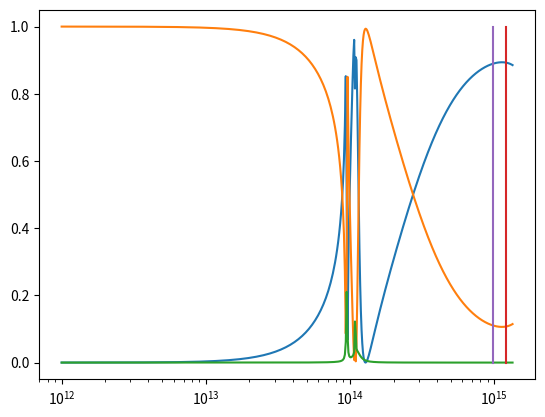
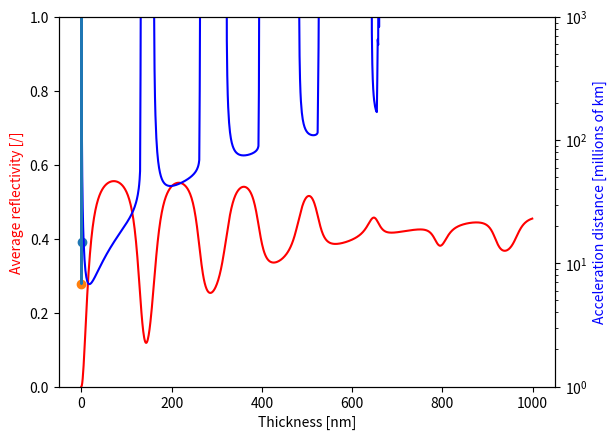

These charts were generated, in order, by the following Python code:
import numpy as np
import matplotlib.pyplot as plt
from math import pi

omega0 = 1.338*10**15
omega1 = np.linspace(10**12,omega0,1000)
c = 3*10**8
d1 = 7*10**-8
#calcul de n et k (repris du code de la partie 1.5-1.6)
def resulting(x):
    return np.sqrt(sum(x**2))

def fun1(omega,c,d):
    lam = c*2*pi/omega
    epsilonInfinity1 = 19.17402283496171
    epsilonInfinity2 = 22.09805938253293
    epsilonInfinity3 = 20.60710234103419
    epsilonInfinity = resulting(np.array([epsilonInfinity1,epsilonInfinity2,epsilonInfinity3]))

    f11 = 4.213279900760202 
    f12 = 1.961693284797713
    f13 = 0.007966945581503451
    f1 = resulting(np.array([f11,f12,f13]))
    omegaTO11 = 79231717132503.97
    omegaTO12 = 57563096713280.8
    omegaTO13 = 49033016471727.84
    omegaTO1 = resulting(np.array([omegaTO11,omegaTO12,omegaTO13]))
    gamma11 = 151929351721.5274
    gamma12 = 151947673655.9077
    gamma13 = 156461516099.8209
    gamma1 = resulting(np.array([gamma11,gamma12,gamma13]))

    f22 = 2.318085089104123
    f23 = 1.935048918661783
    f2 = resulting(np.array([f22,f23]))
    omegaTO22 = 70373122741473.44
    omegaTO23 = 62330594312793.54
    omegaTO2 = resulting(np.array([omegaTO22,omegaTO23]))
    gamma22 = 151959123549.7535
    gamma23 = 151954274514.8117
    gamma2 = resulting(np.array([gamma22,gamma23]))
    
    f32 = 3.803690401550578
    f33 = 6.832435225656633
    f3 = resulting(np.array([f32,f33]))
    omegaTO32 = 73806724238431.17
    omegaTO33 = 77733154461442.81
    omegaTO3 = resulting(np.array([omegaTO32,omegaTO33]))
    gamma32 = 151930325428.5151
    gamma33 = 151936692746.3015
    gamma3 = resulting(np.array([gamma32,gamma33]))
    
    f = np.array([f1,f2,f3])
    omegaTO = np.array([omegaTO1,omegaTO2,omegaTO3])
    gamma = np.array([gamma1,gamma2,gamma3])
    
    somme = np.zeros(1000,dtype='cdouble')
    for i in range(3) : 
        somme += f[i]*omegaTO[i]**2/(omegaTO[i]**2-omega**2-(omega*gamma[i])*1j)
    epsilonIso = epsilonInfinity + somme

    epsilonIsoReal = np.array([x.real for x in epsilonIso])
    epsilonIsoImg = np.array([x.imag for x in epsilonIso])

    n1 = 1/(2**(1/2))*(epsilonIsoReal + (epsilonIsoReal**2+epsilonIsoImg**2)**(1/2))**(1/2)
    k1 = 1/(2**(1/2))*(-epsilonIsoReal + (epsilonIsoReal**2+epsilonIsoImg**2)**(1/2))**(1/2)

    #calculs des N
    n0 = 1
    n2 = 1
    k0 = 0
    k2 = 0
    N0 = n0-1j*k0
    N1 = n1-1j*k1
    N2 = n2-1j*k2
    #calculs des angles
    phi0 = 0
    phi1 = np.arcsin(N0*np.sin(phi0)/N1)
    phi2 = np.arcsin(N2*np.sin(phi1)/N2)
    #calculs des coefficients et beta
    r01p = (N1*np.cos(phi0)-N0*np.cos(phi1))/(N1*np.cos(phi0)+N0*np.cos(phi1))
    r12p = (N2*np.cos(phi1)-N1*np.cos(phi2))/(N2*np.cos(phi1)+N1*np.cos(phi2))
    r01s = (N0*np.cos(phi0)-N1*np.cos(phi1))/(N0*np.cos(phi0)+N1*np.cos(phi1))
    r12s = (N1*np.cos(phi1)-N2*np.cos(phi2))/(N1*np.cos(phi1)+N2*np.cos(phi2))
    t01p = (2*N0*np.cos(phi0))/(N1*np.cos(phi0)+N0*np.cos(phi1))
    t12p = (2*N1*np.cos(phi1))/(N2*np.cos(phi1)+N1*np.cos(phi2))
    t01s = (2*N0*np.cos(phi0))/(N0*np.cos(phi0)+N1*np.cos(phi1))
    t12s = (2*N1*np.cos(phi1))/(N1*np.cos(phi1)+N2*np.cos(phi2))
    beta = 2*pi*(d/lam)*N1*np.cos(phi1)
    #calcul de R
    Rs = (r01s+r12s*np.exp(-2j*beta))/(1+r01s*r12s*np.exp(-2j*beta))
    Rp = (r01p+r12p*np.exp(-2j*beta))/(1+r01p*r12p*np.exp(-2j*beta))
    R = 0.5*(np.abs(Rp)**2+np.abs(Rs)**2)
    #calcul de T
    Ts = (t01s*t12s*np.exp(-1j*beta))/(1+r01s*r12s*np.exp(-2j*beta))
    Tp = (t01p*t12p*np.exp(-1j*beta))/(1+r01p*r12p*np.exp(-2j*beta))
    T = 0.5*(np.abs(Tp)**2+np.abs(Ts)**2)
    #calcul de A
    A = 1-R-T
    return(R,T,A)

R,T,A = fun1(omega1,c,d1)
plt.plot(omega1,R)
plt.plot(omega1,T)
plt.plot(omega1,A)
plt.xscale("log")
#plt.yscale("log")
plt.plot([1.2042e15,1.2042e15],[0,1])
plt.plot([9.832*10**14,9.832*10**14],[0,1])
plt.show()

#question6
I0 = 10**10 #[W/m2]
mpayload = 10**(-4) #[kg]
Area = 10 #[m2]
density = 4.89*10**(3) #[kg/m3]
vv = np.linspace(0,0.2*c,1000)
beta1 = vv/c
omegav = 1.204*10**15*np.sqrt((1-beta1)/(1+beta1))
d2 = np.linspace(10**(-11),10**(-6),1000)
D = np.zeros(1000)
Rmoy = np.zeros(1000)
for k in range(0,np.size(d2)-1):
    Rv,Tv,Av = fun1(omegav,c,d2[k])
    msail = d2[k]*Area*density
    mt = mpayload+msail
    gamma = 1/(np.sqrt(1-(vv**2/c**2)))
    y = mt*gamma*vv/(Rv*((1-vv/c)**2))
    int1 = np.trapz(y,vv)
    D[k] = (c/(2*I0*Area))*int1
    Rmoy[k] = -(1/(omega0-omegav[-1]))*np.trapz(Rv,omegav)
#plt.plot(d2[0:999]*10**9,D[0:999]*10**(-9))
#plt.yscale("log")
#plt.plot(d2[0:999]*10**9,Rmoy[0:999])

fig, ax1 = plt.subplots()
ax2 = ax1.twinx()
ax1.plot(d2[0:999]*10**9, Rmoy[0:999], color='r')
ax2.plot(d2[0:999]*10**9, D[0:999]*(10**-9), color='b')
ax1.set_xlabel('Thickness [nm]')
ax2.set_yscale('log')
ax2.set_ylim(1,1000)
ax1.set_ylim(0,1)
ax2.set_ylabel('Acceleration distance [millions of km]', color='b')
ax1.set_ylabel('Average reflectivity [/]', color='r')
plt.show()

indice1 = 0
Rmax = 0
for l in range(0,999):
    if Rmoy[l] > Rmax:
        Rmax = Rmoy[l]
        indice1 = l
dmaxR = d2[indice1]
print(dmaxR)

indice2 = 0
Dmin = 10**10
for p in range(0,999):
    if D[p] < Dmin:
        Dmin = D[p]
        indice2 = p
dminD = d2[indice2]
print(dminD)

plt.plot(Rmoy[0:999],D[0:999]*10**-9)
plt.scatter(Rmax,D[indice1]*10**-9)
plt.scatter(Rmoy[indice2],Dmin*10**-9)
plt.yscale("log")
plt.ylim(0,1000)